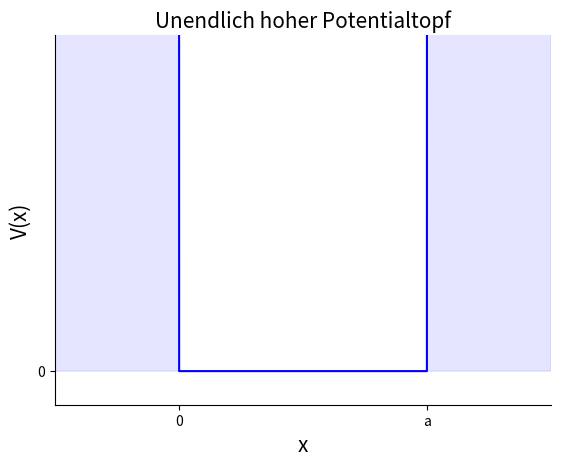

Write Python code to recreate this figure.
import matplotlib.pyplot as plt
import numpy as np

def V(x, a):
    if 0 <= x <= a:
        return 0
    else:
        return 100
    
def plot_topf(a):
    x = np.linspace(-10, a+10, 1000)

    y = [V(xi, a) for xi in x]

    #Plotten
    plt.plot(x, y, color = "blue", alpha=1.00)
    plt.fill_between(x, y, 0, color = "blue", alpha = 0.1)

    #Visuell
    plt.xlabel("x", fontsize = 15)
    plt.ylabel("V(x)", fontsize = 15)
    plt.title("Unendlich hoher Potentialtopf", fontsize = 15)
    plt.xlim(-10, a+10)
    plt.ylim(-1, 10)
    plt.yticks([0])

    ax = plt.subplot()
    ax.spines[["right", "top"]].set_visible(False)
    ax.set_xticks([0, a])
    ax.set_xticklabels(["0", "a"]) 

    plt.show()

plot_topf(20)